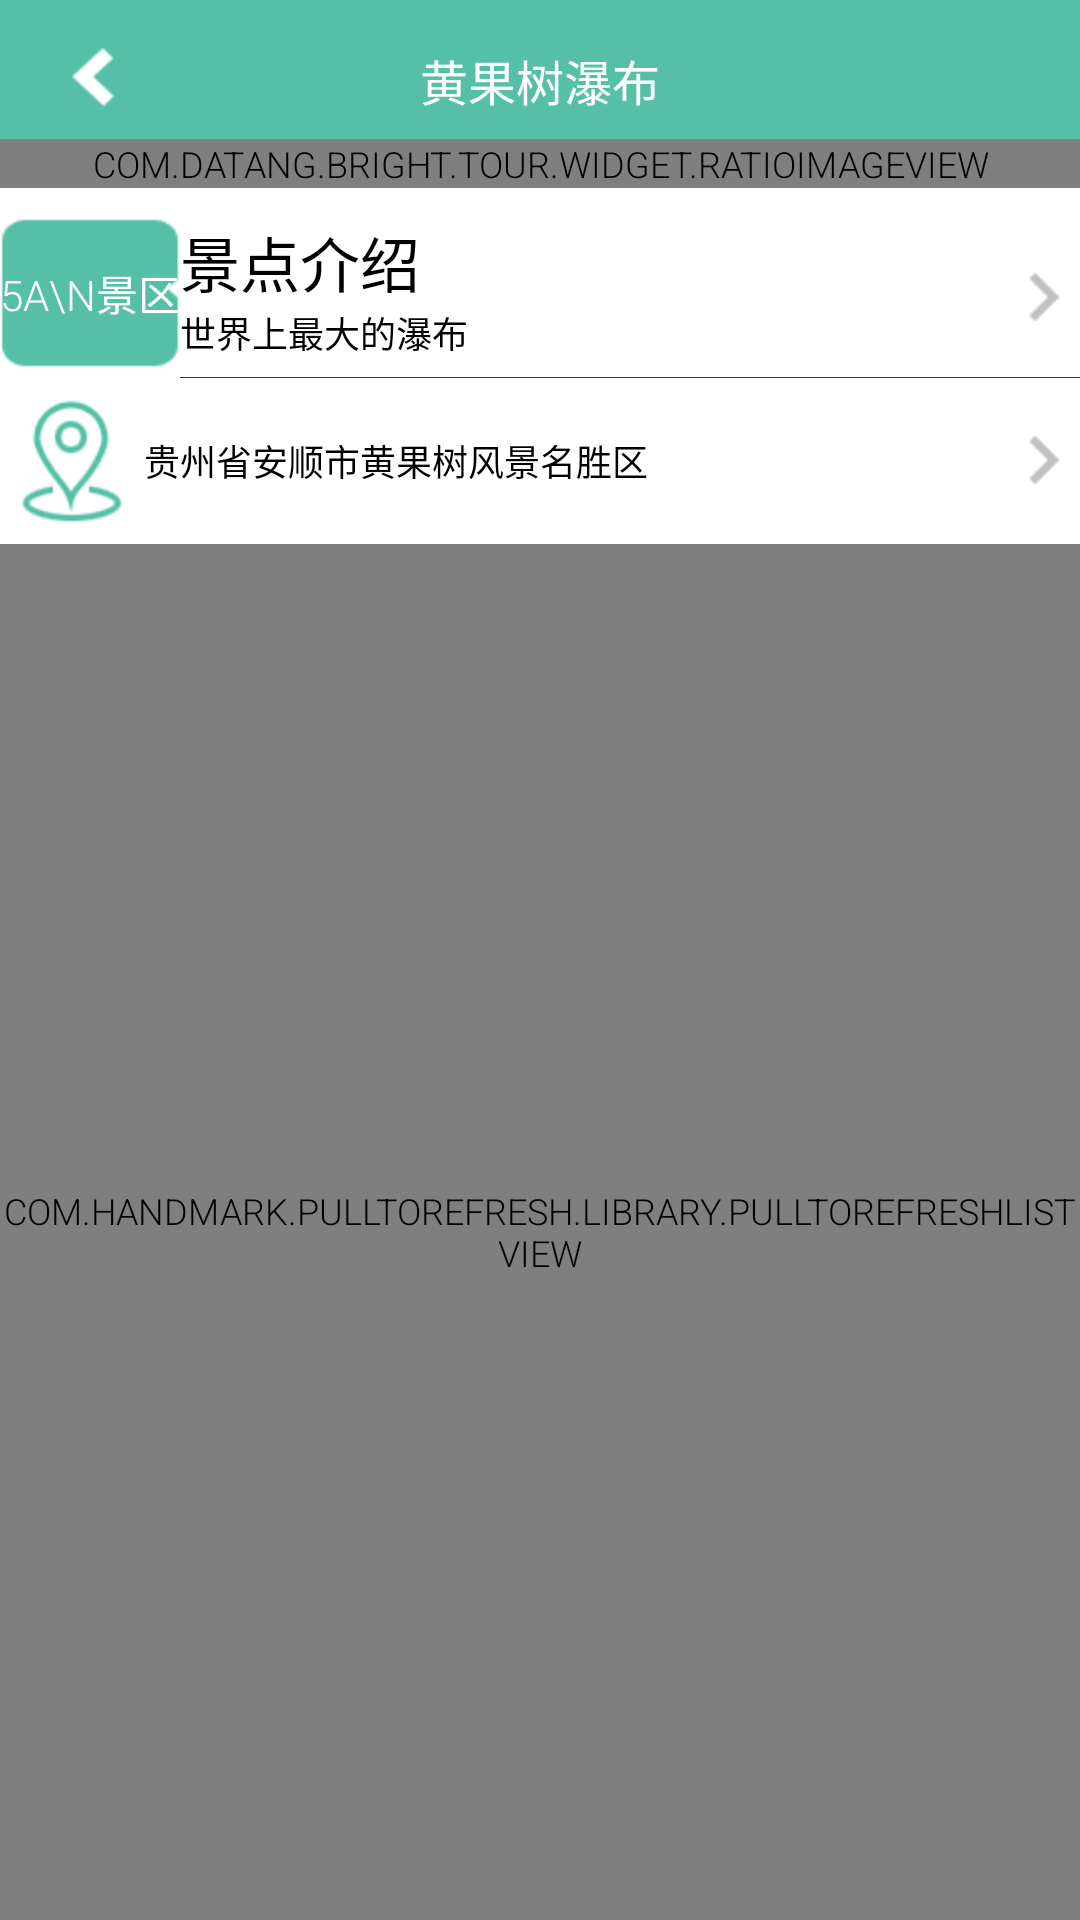

Reconstruct the res/layout file that produces this screen, plus the resources it refers to.
<!-- AndroidManifest.xml: application theme app_theme_notitle -->
<!-- res/layout/activity_spotdetail.xml -->
<?xml version="1.0" encoding="utf-8"?>
<LinearLayout xmlns:android="http://schemas.android.com/apk/res/android"
    android:orientation="vertical"
    android:layout_width="match_parent"
    android:layout_height="match_parent">

    <RelativeLayout
        android:background="@color/spot_bg"
        android:padding="8dp"
        android:orientation="vertical"
        android:layout_width="match_parent"
        android:layout_height="wrap_content"
        android:layout_alignParentTop="true">

        <ImageView
            android:id="@+id/iv_back"
            android:layout_marginTop="7dp"
            android:layout_marginLeft="15dp"
            android:layout_width="wrap_content"
            android:layout_height="wrap_content"
            android:src="@drawable/back" />

        <TextView
            android:layout_alignTop="@id/iv_back"
            android:layout_alignBaseline="@id/iv_back"
            android:id="@+id/tv_spot_title"
            android:gravity="center"
            android:layout_centerHorizontal="true"
            android:layout_gravity="center"
            android:layout_width="280dp"
            android:layout_height="wrap_content"
            android:text="黄果树瀑布"
            android:textColor="@android:color/white"
            android:textSize="16dip" />


    </RelativeLayout>

    <com.datang.bright.tour.widget.RatioImageView
        android:src="@drawable/spot1_1"
        android:layout_width="match_parent"
        android:layout_height="wrap_content" />

    <RelativeLayout
        android:layout_marginTop="10dp"
        android:layout_width="wrap_content"
        android:layout_height="wrap_content">

        <TextView
            android:textColor="@color/white"
            android:id="@+id/tv_spot_star"
            android:layout_width="wrap_content"
            android:layout_height="wrap_content"
            android:background="@drawable/bg_spot_star"
            android:text="5A\n景区"
            android:gravity="center"
            android:textSize="14dip" />

        <TextView
            android:id="@+id/title"
            android:layout_toRightOf="@id/tv_spot_star"
            android:layout_width="wrap_content"
            android:layout_height="wrap_content"
            android:text="景点介绍"
            android:textSize="20dip" />

        <TextView
            android:id="@+id/tv_spot_outline"
            android:layout_toRightOf="@id/tv_spot_star"
            android:layout_below="@id/title"
            android:layout_width="wrap_content"
            android:layout_height="wrap_content"
            android:text="世界上最大的瀑布" />

        <ImageView
            android:id="@+id/iv_spot_detail"
            android:layout_width="wrap_content"
            android:layout_height="wrap_content"
            android:src="@drawable/spot_detail"
            android:layout_centerVertical="true"
            android:layout_alignParentRight="true"
            android:layout_marginRight="5dp" />

        <TextView
            android:layout_below="@id/tv_spot_star"
            android:layout_toRightOf="@id/tv_spot_star"
            android:layout_width="match_parent"
            android:layout_marginTop="3dp"
            android:layout_height="0.3dp"
            android:background="@color/gray" />
    </RelativeLayout>

    <RelativeLayout
        android:layout_width="wrap_content"
        android:layout_height="wrap_content">

        <ImageView
            android:id="@+id/loc_detail"
            android:layout_width="wrap_content"
            android:layout_height="wrap_content"
            android:src="@drawable/loc_detail"
            android:layout_margin="7dp" />

        <TextView
            android:id="@+id/tv_loc_detail"
            android:layout_toRightOf="@id/loc_detail"
            android:layout_centerVertical="true"
            android:layout_width="wrap_content"
            android:layout_height="wrap_content"
            android:text="贵州省安顺市黄果树风景名胜区" />

        <ImageView
            android:id="@+id/iv_loc_detail"
            android:layout_width="wrap_content"
            android:layout_height="wrap_content"
            android:src="@drawable/spot_detail"
            android:layout_centerVertical="true"
            android:layout_alignParentRight="true"
            android:layout_marginRight="5dp" />

    </RelativeLayout>
    <com.handmark.pulltorefresh.library.PullToRefreshListView
        android:background="@android:color/white"
        android:id="@+id/lv_pull_spot_detail"
        android:layout_width="match_parent"
        android:layout_height="match_parent"
        android:cacheColorHint="#00000000"
        android:divider="#19000000"
        android:dividerHeight="1dp"
        android:fadingEdge="none"
        android:fastScrollEnabled="false"
        android:footerDividersEnabled="false"
        android:headerDividersEnabled="false"
        android:smoothScrollbar="true"
        />

</LinearLayout>
<!-- resources referenced by this layout -->
<resources>
  <color name="gray">#ff333333</color>
  <color name="spot_bg">#55c0a6</color>
  <color name="white">#FFFFFFFF</color>
  <!-- drawable back: png bitmap (drawable-hdpi, 3161 bytes) -->
  <!-- drawable bg_spot_star: png bitmap (drawable-hdpi, 3278 bytes) -->
  <!-- drawable loc_detail: png bitmap (drawable-hdpi, 4547 bytes) -->
  <!-- drawable spot1_1: png bitmap (drawable-xxhdpi, 309492 bytes) -->
  <!-- drawable spot_detail: png bitmap (drawable-hdpi, 3034 bytes) -->
  <style name="app_theme_notitle" parent="@android:style/Theme.Light.NoTitleBar">
          <item name="android:windowAnimationStyle">@style/default_animation</item>
          <item name="android:windowNoTitle">true</item>
          <item name="android:textAppearance">?android:attr/textAppearance</item>
          <item name="android:textStyle">normal</item>
          <item name="android:textColor">#000000</item>
          <item name="android:textSize">12dp</item>
          <item name="android:fontFamily">sans-serif-light</item>
          <item name="android:textAllCaps">true</item>
      </style>
  <style name="default_animation" mce_bogus="1" parent="@android:style/Animation.Activity">
          <item name="android:activityOpenEnterAnimation">@anim/push_top_in2</item>
          <item name="android:activityOpenExitAnimation">@anim/hold</item>
          <item name="android:activityCloseEnterAnimation">@anim/hold</item>
          <item name="android:activityCloseExitAnimation">@anim/push_top_out2</item>
      </style>
</resources>
